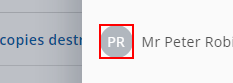
Task: Robotic Enterprise Framework
Workflow: Extract_Step1

Step 1 [then]: click on the sc-initials-circle in window 'Matter Details -* LEAP' (chrome.exe)

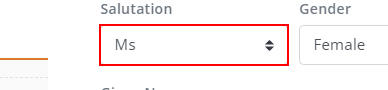
Step 2: get-text from the drop-down 'salutation' in window 'Matter Details * | LEAP' (chrome.exe)

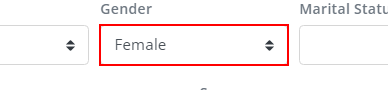
Step 3: get-text from the drop-down 'gender' in window 'Matter Details*| LEAP' (chrome.exe)

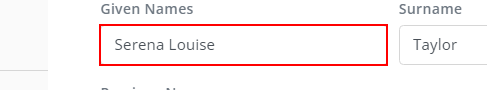
Step 4: get-text from the text box in window 'Matter Details*LEAP' (chrome.exe)

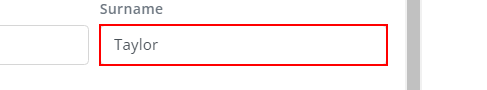
Step 5: get-text from the text box in window 'Matter Details * | LEAP' (chrome.exe)

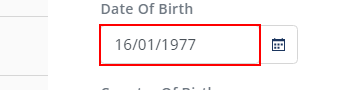
Step 6: get-text from the text box 'Date of Birth' in window 'Matter Details - *| LEAP' (chrome.exe)

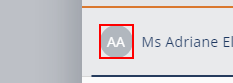
Step 7: find the sc-initials-circle in window 'Matter Details -* LEAP' (chrome.exe)

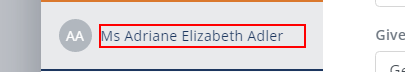
Step 8: click on the sc-initials-circle in window 'Matter Details -* LEAP' (chrome.exe)

Step 9: get-text from the drop-down 'salutation' in window 'Matter Details * | LEAP' (chrome.exe) (same screen as step 2)

Step 10: get-text from the drop-down 'gender' in window 'Matter Details*| LEAP' (chrome.exe) (same screen as step 3)

Step 11: get-text from the text box in window 'Matter Details*LEAP' (chrome.exe) (same screen as step 4)

Step 12: get-text from the text box in window 'Matter Details * | LEAP' (chrome.exe) (same screen as step 5)

Step 13: get-text from the text box 'Date of Birth' in window 'Matter Details - *| LEAP' (chrome.exe) (same screen as step 6)

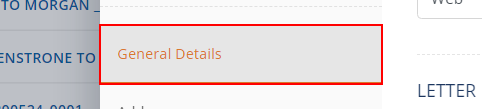
Step 14: click on the link 'General Details' in window 'Matter Details - *| LEAP' (chrome.exe)

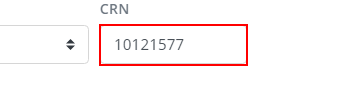
Step 15: get-text from the text box (chrome.exe)

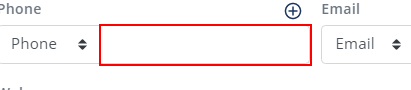
Step 16: get-text from the text box in window 'Matter Details * LEAP' (chrome.exe)

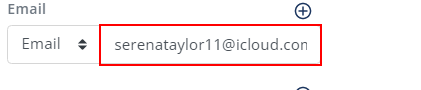
Step 17: get-text from the text box in window 'Matter Details*LEAP' (chrome.exe)

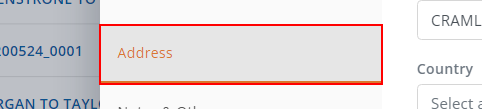
Step 18: click on the link 'Address' in window 'Matter Details *| LEAP' (chrome.exe)

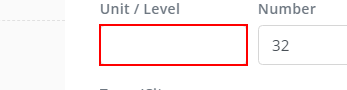
Step 19: get-text from the text box 'Unit / Level' in window 'Matter Details *| LEAP' (chrome.exe)

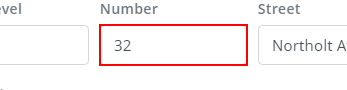
Step 20: get-text from the text box 'Number' in window 'Matter Details *| LEAP' (chrome.exe)

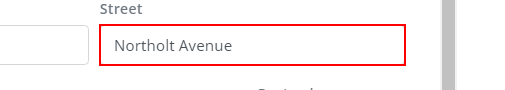
Step 21: get-text from the text box 'Street' in window 'Matter Details -* | LEAP' (chrome.exe)

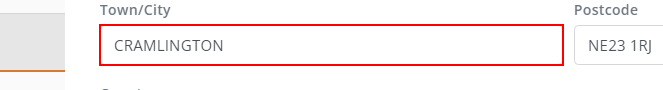
Step 22: get-text from the text box 'Town/City' in window 'Matter Details -*| LEAP' (chrome.exe)

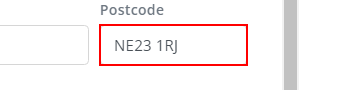
Step 23: get-text from the text box 'Postcode' in window 'Matter Details *| LEAP' (chrome.exe)

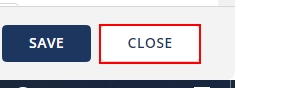
Step 24: click on the button 'Close' in window 'Matter Details -*| LEAP' (chrome.exe)

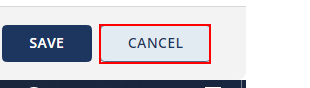
Step 25 [catch]: click on the element 'Close' in window 'Matter Details *| LEAP' (chrome.exe)

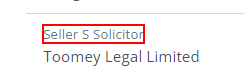
Step 26 [try]: click on the element 'Seller*Solicitor' in window 'Matter Details * | LEAP' (chrome.exe)

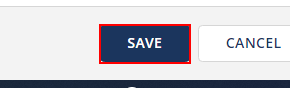
Step 27 [try]: find the use in window 'Matter Details *LEAP' (chrome.exe)

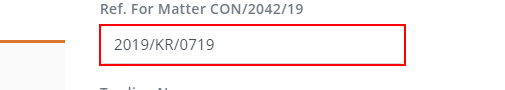
Step 28 [then]: get-text from the text box 'Ref. for Matter *' in window 'Matter Details - *LEAP' (chrome.exe)

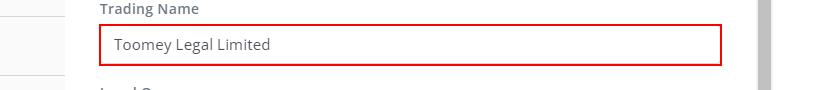
Step 29: get-text from the text box 'Trading Name' in window 'Matter Details *LEAP' (chrome.exe)

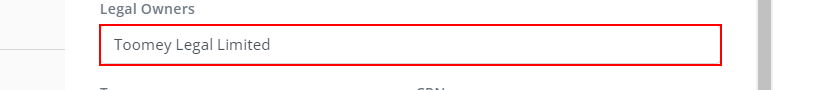
Step 30: get-text from the text box 'Legal Owners' in window 'Matter Details *LEAP' (chrome.exe)

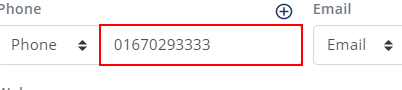
Step 31: get-text from the text box in window 'Matter Details *LEAP' (chrome.exe)

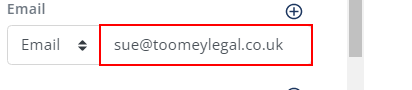
Step 32: get-text from the text box in window 'Matter Details * LEAP' (chrome.exe)

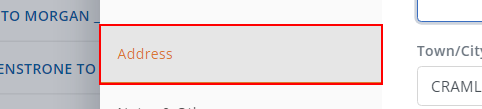
Step 33: click on the link 'Address' in window 'Matter Details * | LEAP' (chrome.exe)

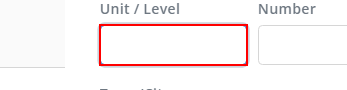
Step 34: get-text from the text box 'Unit / Level' in window 'Matter Details - * | LEAP' (chrome.exe)

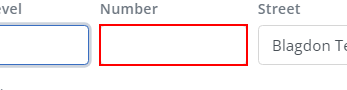
Step 35: get-text from the text box 'Number' in window 'Matter Details -*LEAP' (chrome.exe)

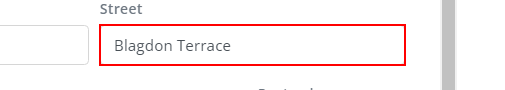
Step 36: get-text from the text box 'Street' in window 'Matter Details* LEAP' (chrome.exe)

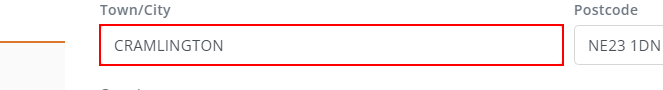
Step 37: get-text from the text box 'Town/City' in window 'Matter Details * LEAP' (chrome.exe)

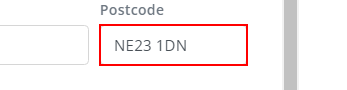
Step 38: get-text from the text box 'Postcode' in window 'Matter Details * LEAP' (chrome.exe)

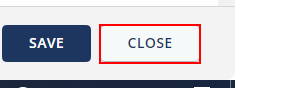
Step 39: click on the button 'Close' in window 'Matter Details*LEAP' (chrome.exe)